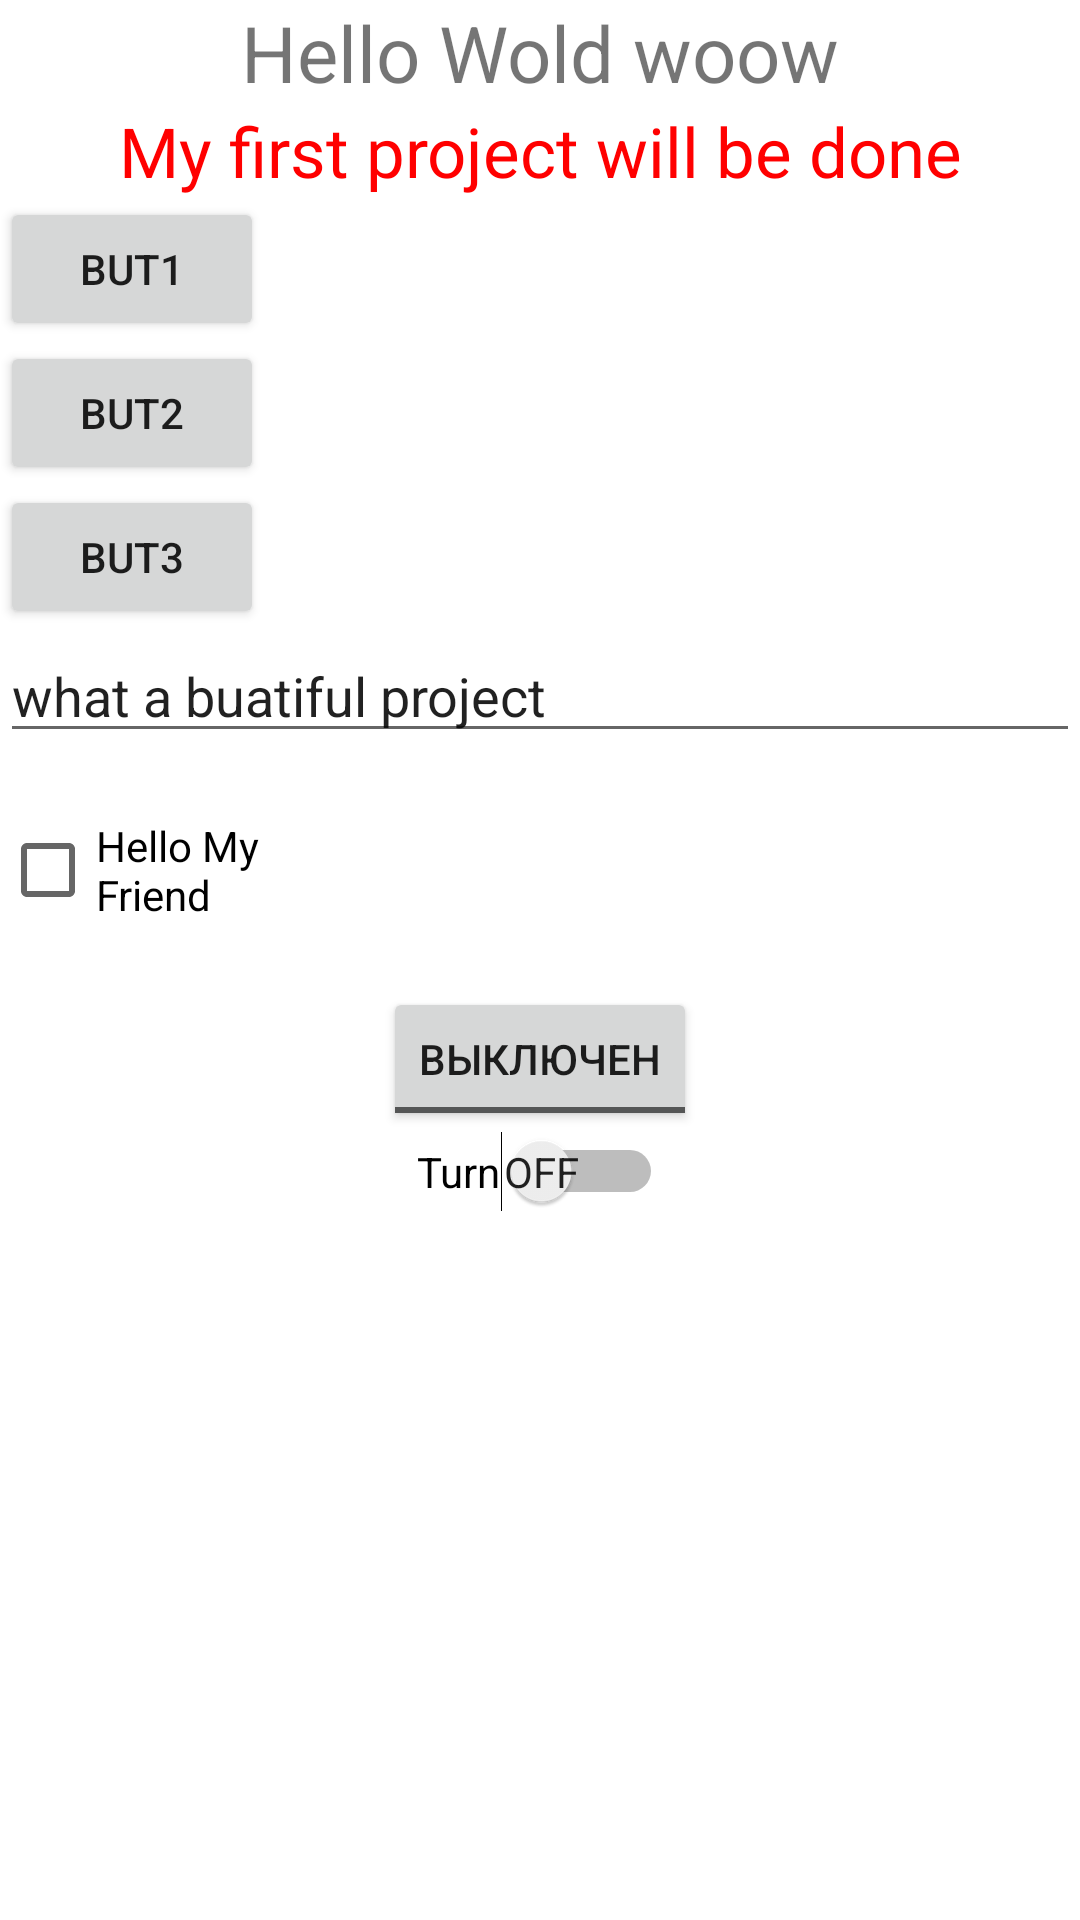

Write the Android layout XML for this screen, with the resource values it uses.
<!-- AndroidManifest.xml: application theme Theme.MFirstProject -->
<!-- res/layout/activity_main.xml -->
<?xml version="1.0" encoding="utf-8"?>
<LinearLayout xmlns:android="http://schemas.android.com/apk/res/android"
    xmlns:app="http://schemas.android.com/apk/res-auto"
    xmlns:tools="http://schemas.android.com/tools"
    android:layout_width="match_parent"
    android:layout_height="match_parent"
    android:orientation="vertical"
    tools:context=".MainActivity">

    

    <TextView
        android:layout_width="wrap_content"
        android:layout_height="wrap_content"
        android:layout_gravity="center"
        android:text="Hello Wold woow"
        android:textSize="26sp" />

    <TextView
        android:layout_width="match_parent"
        android:layout_height="wrap_content"
        android:gravity="center"
        android:text="My first project will be done"
        android:textColor="#FF0000"
        android:textSize="23sp" />

    <Button
        android:layout_width="wrap_content"
        android:layout_height="wrap_content"
        android:text="But1" />

    <Button
        android:layout_width="wrap_content"
        android:layout_height="wrap_content"
        android:text="But2" />

    <Button
        android:layout_width="wrap_content"
        android:layout_height="wrap_content"
        android:text="But3" />

    <EditText
        android:layout_width="match_parent"
        android:layout_height="wrap_content"
        android:text="what a buatiful project" />

    <CheckBox
        android:layout_width="96dp"
        android:layout_height="78dp"
        android:text="Hello My Friend" />

    <ToggleButton
        android:layout_height="wrap_content"
        android:layout_width="wrap_content"
        android:layout_gravity="center"
        android:textOff="Выключен"
        android:textOn="Включен"/>
    <Switch
        android:layout_width="wrap_content"
        android:layout_height="wrap_content"
        android:layout_gravity="center_horizontal"
        android:text="Turn"
        android:textOn="On"
        android:textOff="Off"
        android:showText="true"/>
</LinearLayout>
<!-- resources referenced by this layout -->
<resources>
  <style name="Theme.MFirstProject" parent="Theme.MaterialComponents.DayNight.DarkActionBar">
          
          <item name="colorPrimary">@color/purple_500</item>
          <item name="colorPrimaryVariant">@color/purple_700</item>
          <item name="colorOnPrimary">@color/white</item>
          
          <item name="colorSecondary">@color/teal_200</item>
          <item name="colorSecondaryVariant">@color/teal_700</item>
          <item name="colorOnSecondary">@color/black</item>
          
          <item name="android:statusBarColor" tools:targetApi="l">?attr/colorPrimaryVariant</item>
          
      </style>
  <!-- not gathered from this repository: default colours our renderer supplied (Android Studio template values) -->
  <color name="purple_500">#FF6200EE</color>
  <color name="purple_700">#FF3700B3</color>
  <color name="teal_200">#FF03DAC5</color>
  <color name="teal_700">#FF018786</color>
  <color name="black">#FF000000</color>
  <color name="white">#FFFFFFFF</color>
</resources>
